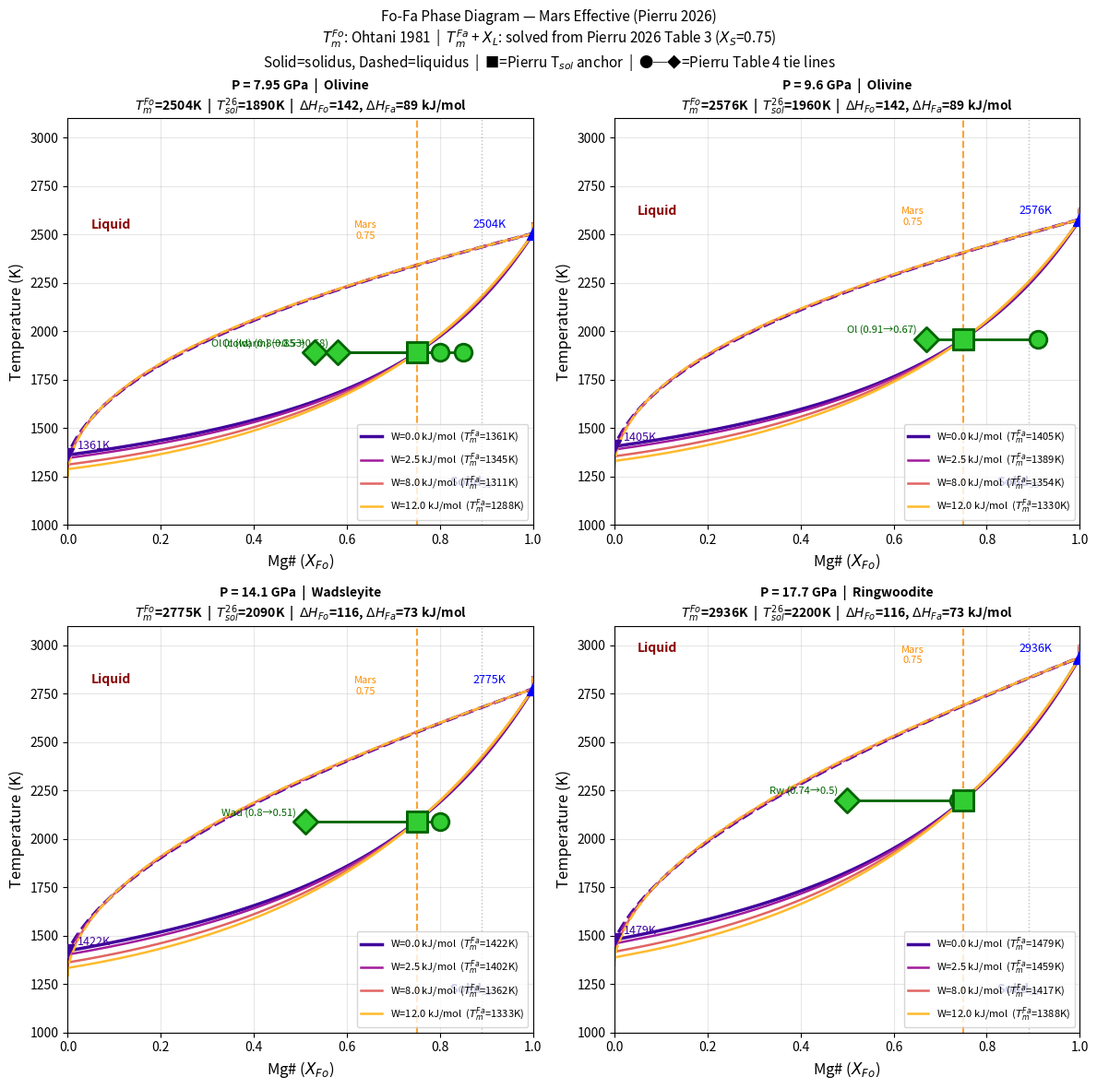

Source code (Python):
#!/usr/bin/env python3
# -*- coding: utf-8 -*-
#!/usr/bin/env python3
"""
Fo-Fa Phase Diagram — Mars Effective
======================================
你原本的邏輯 + 加入 W 項

已知：
  Tm_Fo(P) ← Ohtani & Kumazawa 1981
  T_sol(P) ← Pierru 2026 Table 3 (solidus at Mg#=0.75)
  XS = 0.75 (bulk = solidus 定義)
  DH_Fo, DH_Fa ← Stixrude 2024 + Hess's Law
  W(P) ← 你要測試的值

未知：
  Tm_Fa(P), XL(P) ← 從兩個方程式同時解出

eq1: 2*ln(XL/XS) + W/(RT)*(1-XS)^2 = (DH_Fo/R)*(1/Tm_Fo - 1/T)
eq2: 2*ln((1-XL)/(1-XS)) + W/(RT)*XS^2 = (DH_Fa/R)*(1/Tm_Fa - 1/T)

XS = 0.75, T = T_sol → 解出 Tm_Fa 和 XL

★ 改動 W_list 看不同 W 的效果 ★
"""

import numpy as np
from scipy.optimize import fsolve
import matplotlib.pyplot as plt

# ============================================================
# ★ 改動這裡 ★
# ============================================================
W_list = [0, 2500, 8000, 12000]   # J/mol

# ============================================================
# 常數
# ============================================================
R     = 8.314
X26   = 0.75   # Pierru 2026 bulk Mg#

# ============================================================
# DH(P): Stixrude 2024 + Hess's Law
# ============================================================
def get_DH(P):
    if P < 14.0:
        return 142000.0, 89000.0    # olivine
    elif P < 20.0:
        return 116000.0, 73000.0    # wadsleyite
    else:
        return 105000.0, 74000.0    # ringwoodite

# ============================================================
# Tm_Fo(P): Ohtani & Kumazawa 1981
# ============================================================
def Tm_Fo(P):
    T0, a, c = 2163.0, 65.67, 0.7809
    return T0 * (P / a + 1.0) ** (1.0 / c)

# ============================================================
# Pierru 2026 Table 3: solidus at Mg#=0.75
# ============================================================
pierru26_sol = {7.95: 1890, 9.6: 1960, 14.1: 2090, 17.7: 2200}

# Pierru 2026 Table 4: tie lines (XS, XL at T, P)
pierru_pre = [
    (8.0,  1890, 'Ol (cold)', 0.80, 0.53),
    (8.0,  1890, 'Ol (warm)', 0.85, 0.58),
    (9.6,  1960, 'Ol',        0.91, 0.67),
    (14.1, 2090, 'Wad',       0.80, 0.51),
    (17.7, 2200, 'Rw',        0.74, 0.50),
]

# ============================================================
# 核心：從 Pierru Table 3 反推 Tm_Fa 和 XL
#
# 在 solidus 上：XS = X26 = 0.75（bulk = solid at solidus）
# 兩個未知數：Tm_Fa, XL
# 兩個方程式：eq1, eq2
# ============================================================
def two_eqs(unknowns, Tsol, TmFo_P, W, DH_Fo, DH_Fa):
    Tm_Fa, XL = unknowns
    XS = X26
    XL = np.clip(XL, 1e-9, 1-1e-9)
    e1 = (2*np.log(XL/XS) + W/(R*Tsol)*(1-XS)**2
          - (DH_Fo/R)*(1/TmFo_P - 1/Tsol))
    e2 = (2*np.log((1-XL)/(1-XS)) + W/(R*Tsol)*XS**2
          - (DH_Fa/R)*(1/Tm_Fa - 1/Tsol))
    return [e1, e2]

# ============================================================
# 相圖 solver: 給定 T, Tm_Fo, Tm_Fa, W → XS, XL
# ============================================================
def solve_XS_XL(T, TmFo_P, Tm_Fa_P, W, DH_Fo, DH_Fa):
    def eqs(v):
        XS, XL = np.clip(v, 1e-9, 1-1e-9)
        e1 = (2*np.log(XL/XS) + W/(R*T)*(1-XS)**2
              - (DH_Fo/R)*(1/TmFo_P - 1/T))
        e2 = (2*np.log((1-XL)/(1-XS)) + W/(R*T)*XS**2
              - (DH_Fa/R)*(1/Tm_Fa_P - 1/T))
        return [e1, e2]
    for x0 in [[0.85,0.65],[0.90,0.70],[0.80,0.60],[0.70,0.50],[0.95,0.85]]:
        sol, info, ier, _ = fsolve(eqs, x0, full_output=True)
        XS, XL = sol
        if (ier==1 and np.max(np.abs(info['fvec']))<1e-6
                and 0<XS<1 and 0<XL<1 and XS>XL):
            return float(np.clip(XS,0,1)), float(np.clip(XL,0,1))
    return np.nan, np.nan

# ============================================================
# 印出結果
# ============================================================
print("="*70)
print("Tm_Fa 和 XL 反推結果（Pierru 2026 Table 3 + Stixrude W）")
print("="*70)

for W in W_list:
    print(f"\nW = {W/1000:.1f} kJ/mol:")
    print(f"  {'P(GPa)':<8} {'T_sol(K)':<10} {'Tm_Fo(K)':<10} "
          f"{'Tm_Fa(K)':<10} {'XL(pred)':<10} {'residual'}")
    print("  " + "-"*60)
    guess = [1400, 0.40]
    for P, Tsol in sorted(pierru26_sol.items()):
        TmFo_P = Tm_Fo(P)
        DH_Fo, DH_Fa = get_DH(P)
        sol, info, ier, _ = fsolve(
            two_eqs, guess,
            args=(Tsol, TmFo_P, W, DH_Fo, DH_Fa),
            full_output=True)
        resid = np.max(np.abs(info['fvec']))
        print(f"  {P:<8.2f} {Tsol:<10.0f} {TmFo_P:<10.0f} "
              f"{sol[0]:<10.0f} {sol[1]:<10.3f} {resid:.2e}")
        guess = list(sol)

# ============================================================
# 畫圖
# ============================================================
target_P   = [7.95, 9.6, 14.1, 17.7]
phase_name = {7.95:'Olivine', 9.6:'Olivine',
              14.1:'Wadsleyite', 17.7:'Ringwoodite'}

colors_W = plt.cm.plasma(np.linspace(0.1, 0.85, len(W_list)))

fig, axes = plt.subplots(2, 2, figsize=(12, 12))
axes = axes.flatten()

for ax, P_target in zip(axes, target_P):
    TmFo_P   = Tm_Fo(P_target)
    Tsol26   = pierru26_sol[P_target]
    DH_Fo, DH_Fa = get_DH(P_target)

    for W, col in zip(W_list, colors_W):
        # 反推 Tm_Fa 和 XL
        sol, _, ier, _ = fsolve(
            two_eqs, [1400, 0.40],
            args=(Tsol26, TmFo_P, W, DH_Fo, DH_Fa),
            full_output=True)
        if ier != 1:
            continue
        Tm_Fa_P, XL_pred = sol

        # 畫相圖曲線
        T_arr  = np.linspace(Tm_Fa_P*0.97, TmFo_P*1.02, 400)
        XS_arr = np.full(len(T_arr), np.nan)
        XL_arr = np.full(len(T_arr), np.nan)
        for i, T in enumerate(T_arr):
            if T >= TmFo_P:
                XS_arr[i]=1.0; XL_arr[i]=1.0
            elif T <= Tm_Fa_P:
                XS_arr[i]=0.0; XL_arr[i]=0.0
            else:
                XS_arr[i], XL_arr[i] = solve_XS_XL(
                    T, TmFo_P, Tm_Fa_P, W, DH_Fo, DH_Fa)

        valid = ~np.isnan(XS_arr)
        lw  = 2.5 if W == 0 else 1.8
        lbl = f'W={W/1000:.1f} kJ/mol  ($T_m^{{Fa}}$={Tm_Fa_P:.0f}K)'
        ax.plot(XS_arr[valid], T_arr[valid], '-',  color=col, lw=lw, label=lbl)
        ax.plot(XL_arr[valid], T_arr[valid], '--', color=col, lw=lw)

        # Fa 端元熔點（只標 W=0）
        if W == 0:
            ax.plot(0.0, Tm_Fa_P, 'v', color=col, ms=10, zorder=6)
            ax.text(0.02, Tm_Fa_P+30, f'{Tm_Fa_P:.0f}K',
                    fontsize=9, color=col)

        # Pierru T_sol 錨點（solidus 通過這個點）
        ax.scatter([X26], [Tsol26], marker='s', s=250,
                   color='limegreen', edgecolors='darkgreen',
                   zorder=11, lw=2)

    # Fo 端元熔點
    ax.plot(1.0, TmFo_P, 'b^', ms=10, zorder=6)
    ax.text(0.87, TmFo_P+30, f'{TmFo_P:.0f}K', fontsize=9, color='blue')

    # Pierru Table 4 tie lines
    for (Pp, Tp, mineral, XSp, XLp) in pierru_pre:
        if abs(Pp - P_target) < 1.5:
            ax.scatter([XSp], [Tp], marker='o', s=180,
                       color='limegreen', edgecolors='darkgreen',
                       zorder=10, lw=2)
            ax.scatter([XLp], [Tp], marker='D', s=180,
                       color='limegreen', edgecolors='darkgreen',
                       zorder=10, lw=2)
            ax.plot([XSp, XLp], [Tp, Tp],
                    color='darkgreen', lw=2, zorder=9)
            ax.text(XLp-0.02, Tp+30,
                    f'{mineral} ({XSp}→{XLp})',
                    fontsize=8, color='darkgreen', ha='right')

    # Mg# 垂直線
    ax.axvline(0.75, color='darkorange', ls='--', lw=1.5, alpha=0.8)
    ax.axvline(0.89, color='gray',       ls=':',  lw=1.0, alpha=0.5)
    ax.text(0.64, TmFo_P*0.99, 'Mars\n0.75',
            fontsize=8, color='darkorange', ha='center')

    ax.set_xlim(0, 1)
    ax.set_ylim(1000, 3100)
    ax.set_xlabel('Mg# ($X_{Fo}$)', fontsize=12)
    ax.set_ylabel('Temperature (K)', fontsize=12)
    ax.set_title(
        f'P = {P_target} GPa  |  {phase_name[P_target]}\n'
        f'$T_m^{{Fo}}$={TmFo_P:.0f}K  |  '
        f'$T_{{sol}}^{{26}}$={Tsol26}K  |  '
        f'$\\Delta H_{{Fo}}$={DH_Fo/1000:.0f}, '
        f'$\\Delta H_{{Fa}}$={DH_Fa/1000:.0f} kJ/mol',
        fontsize=10, fontweight='bold')
    ax.legend(fontsize=8, loc='lower right')
    ax.grid(True, alpha=0.3)

    ax.text(0.05, TmFo_P*1.01, 'Liquid',
            fontsize=10, color='darkred', fontweight='bold')
    ax.text(0.82, 1200, 'Solid$_{ss}$',
            fontsize=10, color='darkblue', fontweight='bold')

plt.suptitle(
    'Fo-Fa Phase Diagram — Mars Effective (Pierru 2026)\n'
    '$T_m^{Fo}$: Ohtani 1981  |  '
    '$T_m^{Fa}$ + $X_L$: solved from Pierru 2026 Table 3 ($X_S$=0.75)\n'
    'Solid=solidus, Dashed=liquidus  |  '
    '■=Pierru T$_{sol}$ anchor  |  ●─◆=Pierru Table 4 tie lines',
    fontsize=11)
plt.tight_layout()
# plt.savefig('/mnt/user-data/outputs/fo_fa_mars_W.png',
#             dpi=150, bbox_inches='tight')
# plt.close()
print("\nSaved: fo_fa_mars_W.png")
